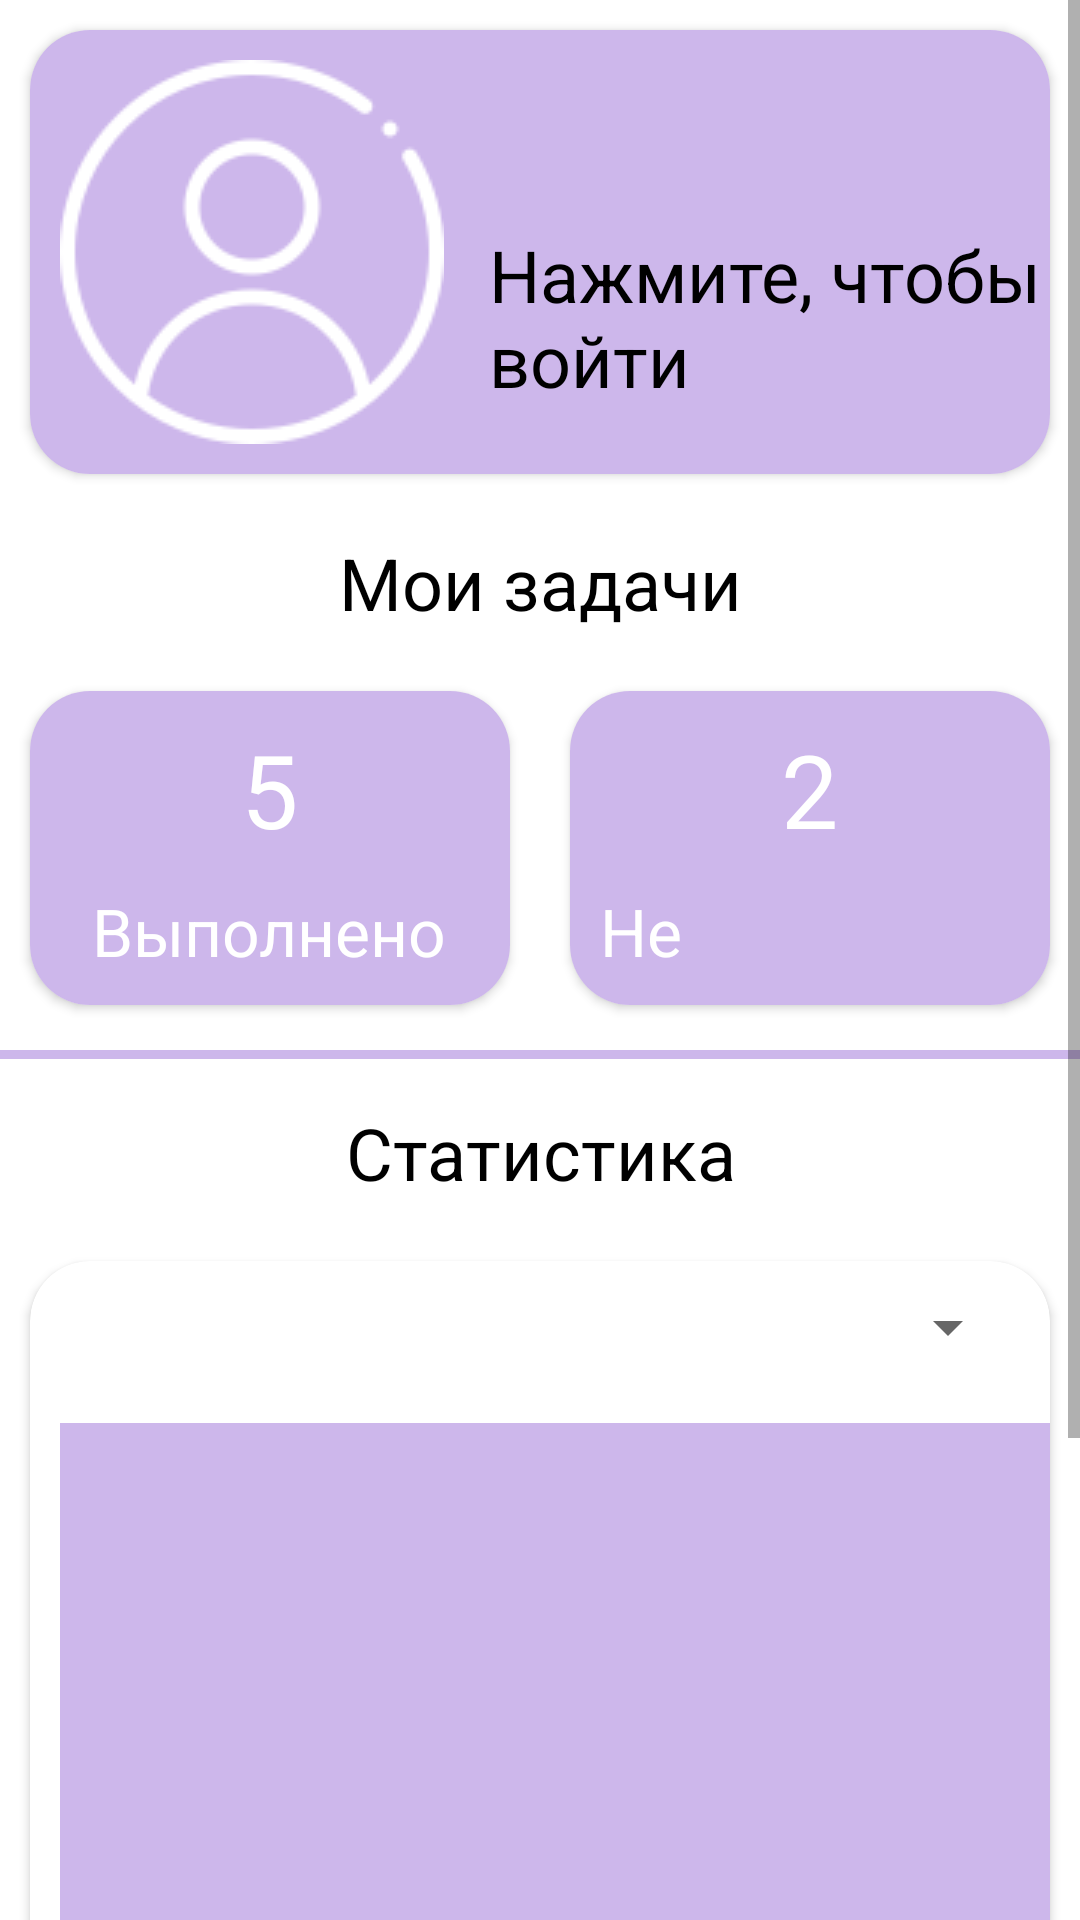

Reconstruct the res/layout file that produces this screen, plus the resources it refers to.
<!-- AndroidManifest.xml: application theme Theme.Elysia.Purple -->
<!-- res/layout/profile_fragment.xml -->
<?xml version="1.0" encoding="utf-8"?>
<androidx.constraintlayout.widget.ConstraintLayout xmlns:android="http://schemas.android.com/apk/res/android"
    xmlns:app="http://schemas.android.com/apk/res-auto"
    xmlns:tools="http://schemas.android.com/tools"
    android:layout_width="wrap_content"
    android:layout_height="wrap_content"
    tools:context=".MainActivity">
<ScrollView
        android:layout_width="wrap_content"
        android:layout_height="wrap_content"
        android:scrollbars = "vertical"
        app:layout_constraintBottom_toBottomOf="parent"
        app:layout_constraintLeft_toLeftOf="parent"
        app:layout_constraintRight_toRightOf="parent"
        app:layout_constraintTop_toTopOf="parent">
    <LinearLayout
        android:layout_width="match_parent"
        android:layout_height="wrap_content"
        android:orientation="vertical">
        <View
            android:id="@+id/color1"
            android:layout_width="30dp"
            android:layout_height="30dp"
            android:background="?colorPrimary"
            android:visibility="gone"
            />
        <View
            android:id="@+id/color2"
            android:layout_width="30dp"
            android:layout_height="30dp"
            android:background="?colorPrimaryVariant"
            android:visibility="gone"
            />
    <androidx.cardview.widget.CardView
        android:id="@+id/profileCardView"
        android:layout_width="match_parent"
        android:layout_height="wrap_content"
        android:layout_margin="10dp"
        app:cardCornerRadius="20dp">
    <LinearLayout
        android:layout_width="match_parent"
        android:layout_height="wrap_content"
        android:background="?colorPrimaryVariant">
        <ImageView
            android:layout_width="wrap_content"
            android:layout_height="wrap_content"
            android:layout_margin="10dp"
            android:tint="?background"
            android:src="@drawable/ic_profile"/>
        <LinearLayout
            android:layout_width="match_parent"
            android:layout_height="wrap_content"
            android:orientation="vertical">
            <TextView
                android:id="@+id/userNameTextView"
                android:layout_width="match_parent"
                android:layout_height="wrap_content"
                android:text=""
                android:layout_marginLeft="5dp"
                android:layout_marginTop="10dp"
                android:textColor="@color/white"
                android:textSize="34dp"
                android:layout_margin="10dp"
                android:textStyle="bold"/>
            <TextView
                android:id="@+id/clickTo"
                android:textColor="?colorOnPrimary"
                android:layout_width="match_parent"
                android:layout_height="wrap_content"
                android:text="@string/clToEntr"
                android:layout_marginLeft="5dp"
                android:textSize="24dp"/>
        </LinearLayout>
    </LinearLayout>
    </androidx.cardview.widget.CardView>

        <FrameLayout
            android:id="@+id/editProfile_fragment"
            android:layout_width="match_parent"
            android:layout_height="wrap_content"
            android:visibility="gone"/>
        <TextView
            android:layout_width="match_parent"
            android:layout_height="wrap_content"
            android:text="@string/my_tasks"
            android:layout_margin="10dp"
            android:textAlignment="center"
            android:textColor="?colorOnPrimary"
            android:textSize="24dp"/>
    <LinearLayout
        android:layout_width="match_parent"
        android:layout_height="wrap_content">
        <androidx.cardview.widget.CardView
            android:layout_width="match_parent"
            android:layout_height="wrap_content"
            android:layout_margin="10dp"
            app:cardCornerRadius="20dp"
            android:layout_weight="1">
            <LinearLayout
                android:layout_width="match_parent"
                android:layout_height="wrap_content"
                android:background="?colorPrimaryVariant"
                android:orientation="vertical">
                <TextView
                    android:id="@+id/completeTaskTextView"
                    android:layout_width="wrap_content"
                    android:layout_height="wrap_content"
                    android:text="5"
                    android:layout_marginTop="10dp"
                    android:layout_gravity="center_horizontal"
                    android:textColor="?background"
                    android:textSize="34dp"/>
                <TextView
                    android:layout_width="wrap_content"
                    android:layout_height="wrap_content"
                    android:text="@string/complete"
                    android:layout_margin="10dp"
                    android:layout_gravity="center_horizontal"
                    android:textColor="?background"
                    android:textSize="22dp"/>
            </LinearLayout>
        </androidx.cardview.widget.CardView>
        <androidx.cardview.widget.CardView
            android:layout_width="match_parent"
            android:layout_height="wrap_content"
            android:layout_margin="10dp"
            app:cardCornerRadius="20dp"
            android:layout_weight="1">
            <LinearLayout
                android:layout_width="match_parent"
                android:layout_height="wrap_content"
                android:background="?colorPrimaryVariant"
                android:orientation="vertical">
                <TextView
                    android:id="@+id/noCompleteTaskTextView"
                    android:layout_width="wrap_content"
                    android:layout_height="wrap_content"
                    android:text="2"
                    android:layout_marginTop="10dp"
                    android:layout_gravity="center_horizontal"
                    android:textColor="?background"
                    android:textSize="34dp"/>
                <TextView
                    android:layout_width="wrap_content"
                    android:layout_height="wrap_content"
                    android:layout_gravity="center_horizontal"
                    android:layout_margin="10dp"
                    android:text="@string/noComplete"
                    android:textColor="?background"
                    android:textSize="22dp"/>
            </LinearLayout>
        </androidx.cardview.widget.CardView>
    </LinearLayout>
        <View
            android:layout_width="wrap_content"
            android:layout_height="3dp"
            android:background="?colorPrimaryVariant"
            android:layout_marginTop="5dp"
            android:layout_marginBottom="5dp"/>
        <TextView
            android:layout_width="match_parent"
            android:layout_height="wrap_content"
            android:text="@string/statistics"
            android:layout_margin="10dp"
            android:textAlignment="center"
            android:textColor="?colorOnPrimary"
            android:textSize="24dp"/>
        <androidx.cardview.widget.CardView
            android:layout_width="match_parent"
            android:layout_height="wrap_content"
            android:layout_margin="10dp"
            app:cardCornerRadius="20dp"
            android:layout_weight="1">
            <LinearLayout
                android:layout_width="match_parent"
                android:layout_height="wrap_content"
                android:orientation="vertical">
                <Spinner
                    android:id="@+id/spinner1"
                    android:layout_width="match_parent"
                    android:layout_height="wrap_content"
                    android:layout_margin="10dp"
                    android:spinnerMode="dropdown"/>
                <com.github.mikephil.charting.charts.PieChart
                    android:id="@+id/piechart"
                    android:layout_width="360dp"
                    android:layout_height="360dp"
                    android:layout_margin="10dp"
                    android:backgroundTint="?colorPrimaryVariant" />
            </LinearLayout>
        </androidx.cardview.widget.CardView>
    </LinearLayout>
    </ScrollView>
</androidx.constraintlayout.widget.ConstraintLayout>
<!-- resources referenced by this layout -->
<resources>
  <color name="white">#FFFFFFFF</color>
  <!-- drawable ic_profile: png bitmap (drawable, 4385 bytes) -->
  <string name="clToEntr">Нажмите, чтобы войти</string>
  <string name="complete">Выполнено</string>
  <string name="my_tasks">Мои задачи</string>
  <string name="noComplete">Не завершено</string>
  <string name="statistics">Статистика</string>
  <style name="Theme.Elysia.Purple" parent="Theme.MaterialComponents.Light.NoActionBar">
          
          <item name="colorPrimary">@color/purple_dark</item>
          <item name="colorPrimaryVariant">@color/grey_purple_light</item>
          <item name="colorOnPrimary">@color/black</item>
          <item name="background">@color/white</item>
          <item name="colorOnSurface">@color/purple_dark</item>
          <item name="colorSecondary">@color/purple_dark</item>
          
          <item name="textAppearanceSubtitle1">@style/TextAppearance.App.Subtitle1</item>
  
          
          <item name="textAppearanceCaption">@style/TextAppearance.App.Caption</item>
  
          
          <item name="shapeAppearanceSmallComponent">@style/ShapeAppearance.App.SmallComponent</item>
      </style>
  <color name="purple_dark">#8F69D8</color>
  <color name="grey_purple_light">#CDB7EB</color>
  <color name="black">#FF000000</color>
  <style name="TextAppearance.App.Subtitle1" parent="TextAppearance.MaterialComponents.Subtitle1">
          
          <item name="fontFamily">sans-serif-condensed</item>
          <item name="android:fontFamily">sans-serif-condensed</item>
      </style>
  <style name="TextAppearance.App.Caption" parent="TextAppearance.MaterialComponents.Caption">
          
          <item name="fontFamily">sans-serif-black</item>
          <item name="android:fontFamily">sans-serif-black</item>
      </style>
  <style name="ShapeAppearance.App.SmallComponent" parent="ShapeAppearance.MaterialComponents.SmallComponent">
          
          <item name="cornerFamily">rounded</item>
  
          
          <item name="cornerSizeBottomRight">24dp</item>
  
          
          <item name="cornerSizeTopLeft">24dp</item>
      </style>
</resources>
